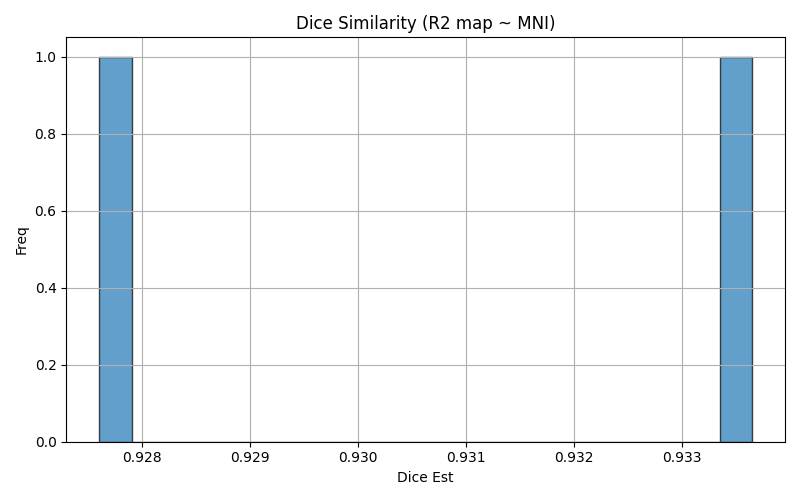

Source data for this figure (header and first rows):
img1	img2	dice	voxinmask	voxoutmask	ratio_inoutmask
sub-22_ses-01_run-01	mni152	0.9336	89.65	10.35	8.659
sub-21_ses-01_run-01	mni152	0.9276	88.66	11.34	7.817
